Run: headless pygame with SDL's dummy video driver; simulated clock (each Clock.tick advances the game by its frame time, no real sleeping); random seed 0; keys injected as events and as key.get_pressed() state; no mouse input.
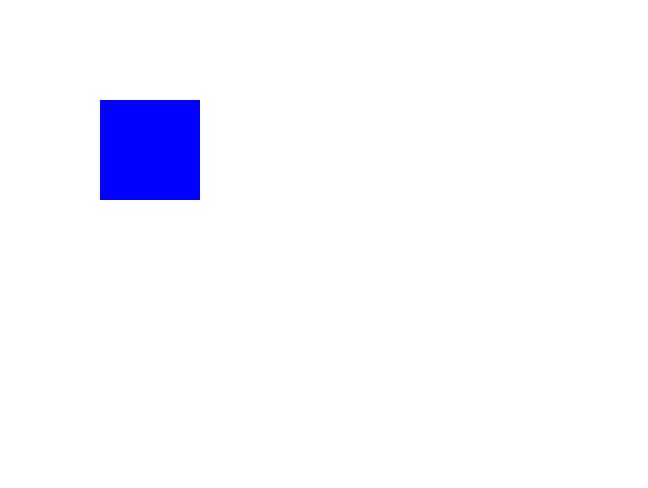
Frame 1 of 4 · flips 1–60 · no input
Frame 2 of 4 · flips 61–180 · tapped SPACE, RETURN · held RIGHT (→), D · screen unchanged from frame 1, image omitted
Frame 3 of 4 · flips 181–300 · held DOWN (↓), S · screen unchanged from frame 2, image omitted
Frame 4 of 4 · flips 301–420 · held LEFT (←), A, UP (↑), W · screen unchanged from frame 3, image omitted

The pygame program that drew these frames:

import pygame

pygame.init()

screen=pygame.display.set_mode((648,488))

pygame.display.set_caption("Hello World")

running=True

while running:
    for event in pygame.event.get():
        if event.type==pygame.QUIT:
            running=False
    screen.fill((255,255,255))
    pygame.draw.rect(screen, (0,0,255,100), (100,100,100,100))
    pygame.display.update()
pygame.quit()
